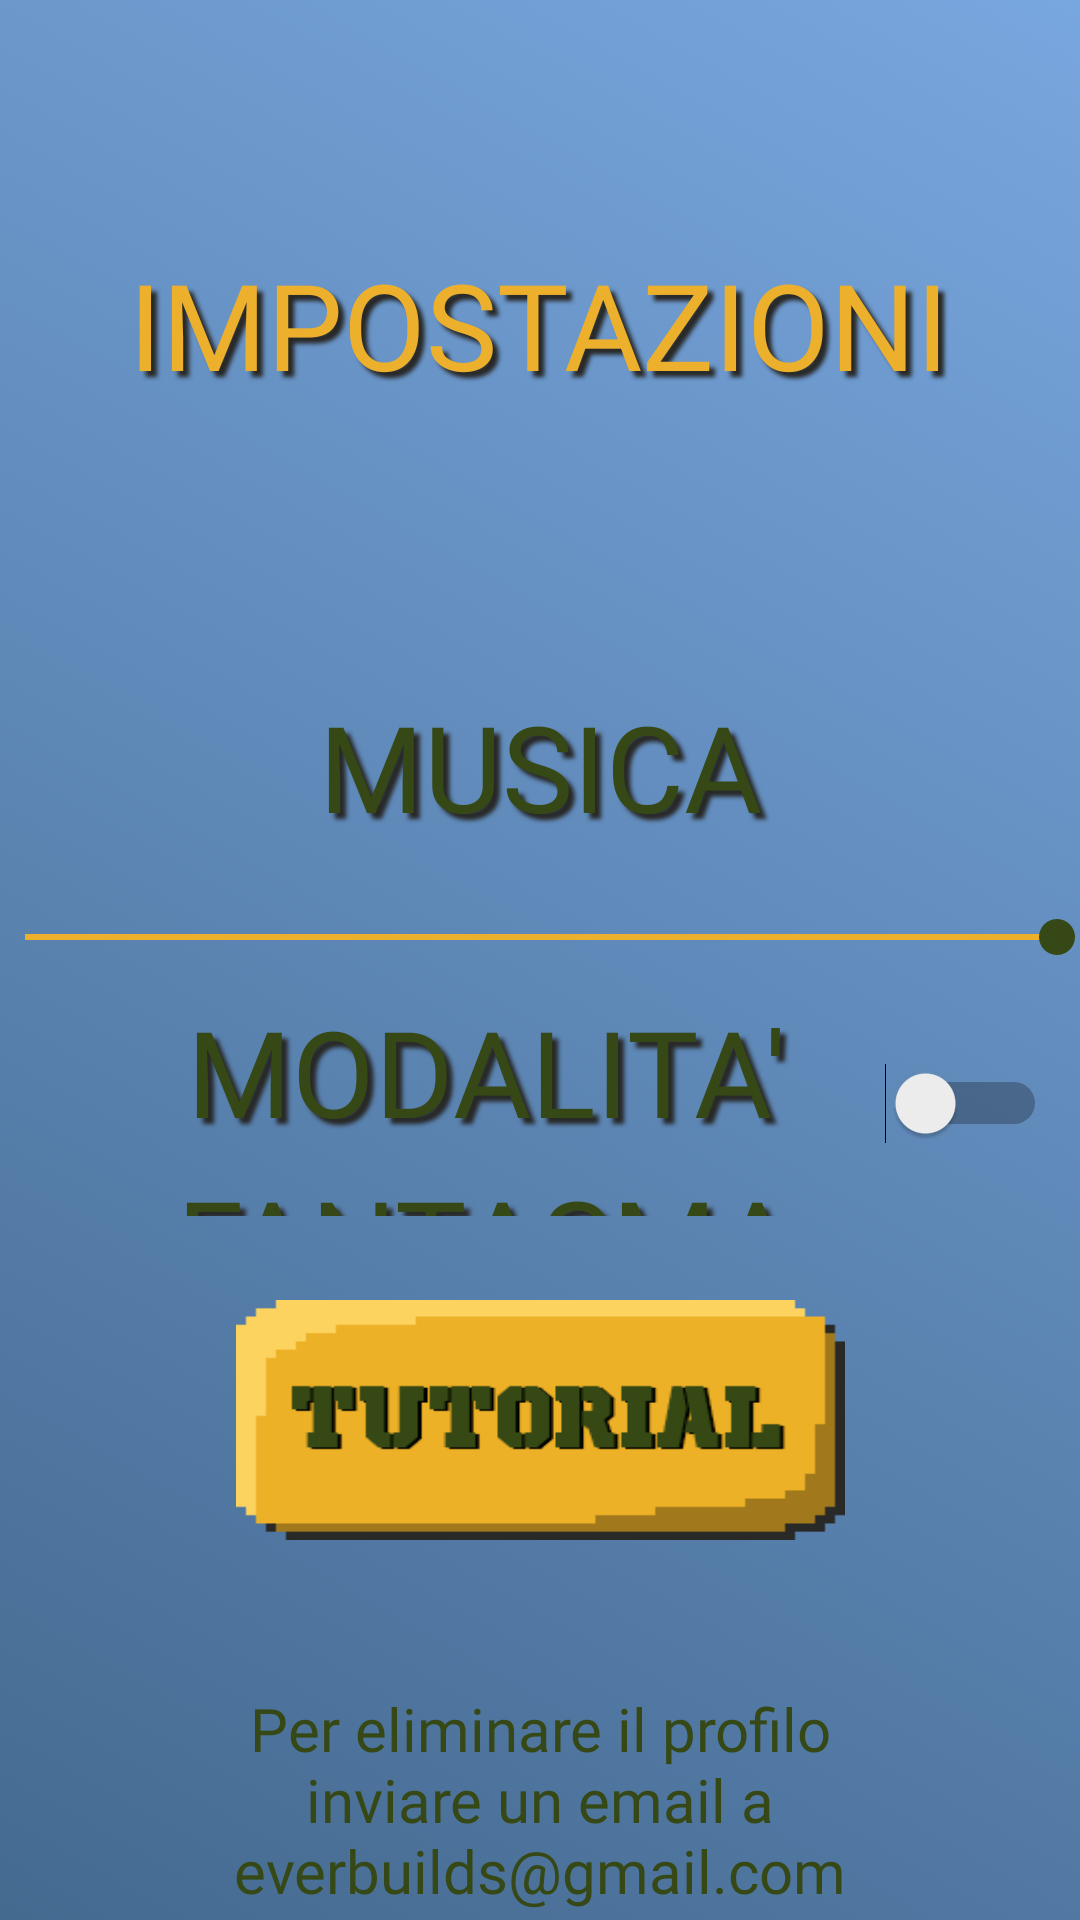

Here is an Android app screen rendered from its layout file. Give the layout XML and the strings, colors and styles it references.
<!-- AndroidManifest.xml: application theme Theme.SkyCombat -->
<!-- res/layout/activity_settings.xml -->
<?xml version="1.0" encoding="utf-8"?>
<androidx.constraintlayout.widget.ConstraintLayout xmlns:android="http://schemas.android.com/apk/res/android"
    xmlns:app="http://schemas.android.com/apk/res-auto"
    xmlns:tools="http://schemas.android.com/tools"
    android:layout_width="match_parent"
    android:layout_height="match_parent"
    android:layout_marginLeft="0dp"
    android:layout_marginRight="0dp"
    android:alpha="255"
    android:background="@drawable/background_gradient"
    tools:context=".SettingsActivity">

    <TextView
        android:id="@+id/settings_title"
        android:layout_width="285dp"
        android:layout_height="75dp"
        android:fontFamily="@font/old_school_united_stencil"
        android:gravity="center"
        android:shadowColor="#282827"
        android:shadowDx="+6"
        android:shadowDy="+6"
        android:shadowRadius="3"
        android:text="IMPOSTAZIONI"
        android:textColor="#ecb02c"
        android:textSize="40sp"
        app:layout_constraintBottom_toTopOf="@+id/score"
        app:layout_constraintEnd_toEndOf="parent"
        app:layout_constraintHorizontal_bias="0.497"
        app:layout_constraintStart_toStartOf="parent"
        app:layout_constraintTop_toTopOf="parent" />

    <TextView
        android:id="@+id/score"
        android:layout_width="0dp"
        android:layout_height="78dp"
        android:fontFamily="@font/old_school_united_stencil"
        android:gravity="center"

        android:shadowColor="#282827"
        android:shadowDx="+6"
        android:shadowDy="+6"
        android:shadowRadius="3"
        android:text="MUSICA"
        android:textColor="#354815"
        android:textSize="40sp"
        app:layout_constraintBottom_toBottomOf="parent"
        app:layout_constraintEnd_toEndOf="parent"
        app:layout_constraintHorizontal_bias="0.0"
        app:layout_constraintStart_toStartOf="parent"
        app:layout_constraintTop_toTopOf="parent"
        app:layout_constraintVertical_bias="0.385" />

    <TextView
        android:id="@+id/score2"
        android:layout_width="250dp"
        android:layout_height="75dp"
        android:fontFamily="@font/old_school_united_stencil"
        android:gravity="center"
        android:lineSpacingExtra="10sp"
        android:shadowColor="#282827"
        android:shadowDx="+6"
        android:shadowDy="+6"
        android:shadowRadius="3"
        android:text="MODALITA' FANTASMA"
        android:textColor="#354815"
        android:textSize="40sp"
        app:layout_constraintEnd_toEndOf="parent"
        app:layout_constraintHorizontal_bias="0.335"
        app:layout_constraintStart_toStartOf="parent"
        app:layout_constraintTop_toBottomOf="@+id/volume_seekBar" />

    <SeekBar
        android:id="@+id/volume_seekBar"
        style="@style/Widget.AppCompat.SeekBar"
        android:layout_width="376dp"
        android:layout_height="36dp"
        android:max="10"
        android:progress="10"
        android:progressTint="#ecb02c"
        android:thumbTint="#354815"
        app:layout_constraintEnd_toEndOf="parent"
        app:layout_constraintStart_toStartOf="parent"
        app:layout_constraintTop_toBottomOf="@+id/score" />

    <Switch
        android:id="@+id/ghost_switch"
        android:layout_width="58dp"
        android:layout_height="75dp"
        android:layout_marginStart="4dp"
        app:layout_constraintStart_toEndOf="@+id/score2"
        app:layout_constraintTop_toBottomOf="@+id/volume_seekBar"
        tools:ignore="UseSwitchCompatOrMaterialXml" />

    <TextView
        android:id="@+id/DeleteAccount"
        android:layout_width="243dp"
        android:layout_height="80dp"
        android:fontFamily="@font/old_school_united_stencil"
        android:gravity="center"
        android:text="Per eliminare il profilo inviare un email a everbuilds@gmail.com"
        android:textColor="#354815"
        android:textSize="20sp"
        app:layout_constraintBottom_toBottomOf="parent"
        app:layout_constraintEnd_toEndOf="parent"
        app:layout_constraintStart_toStartOf="parent" />

    <ImageButton
        android:id="@+id/tutorialButton"
        android:layout_width="203dp"
        android:layout_height="80dp"
        android:layout_marginTop="28dp"
        android:background="@drawable/tutorial_button_animated"
        app:layout_constraintEnd_toEndOf="parent"
        app:layout_constraintStart_toStartOf="parent"
        app:layout_constraintTop_toBottomOf="@+id/score2" />


</androidx.constraintlayout.widget.ConstraintLayout>
<!-- resources referenced by this layout -->
<resources>
  <!-- drawable background_gradient (drawable) -->
  <?xml version="1.0" encoding="utf-8"?>
  <selector xmlns:android="http://schemas.android.com/apk/res/android">
      <item>
          <shape>
              <gradient
                  android:angle="45"
                  android:startColor="#456a90"
                  android:endColor="#78a6de"
                  android:type="linear"
              />
          </shape>
      </item>
  </selector>
  <!-- drawable tutorial_button_animated (drawable) -->
  <?xml version="1.0" encoding="utf-8"?>
  <selector xmlns:android="http://schemas.android.com/apk/res/android">
      <item
          android:state_pressed="false"
          android:drawable="@drawable/tutorialbutton"/>
      <item
          android:state_pressed="true"
          android:drawable="@drawable/tutorialbuttonpressed"/>
  
  </selector>
  <style name="Theme.SkyCombat" parent="Theme.MaterialComponents.DayNight.DarkActionBar">
          
          <item name="colorPrimary">@color/yellow</item>
          <item name="colorPrimaryVariant">@color/yellow_dark</item>
          <item name="colorOnPrimary">@color/white</item>
          
          <item name="colorSecondary">@color/yellow</item>
          <item name="colorSecondaryVariant">@color/teal_700</item>
          <item name="colorOnSecondary">@color/black</item>
          
          <item name="android:statusBarColor" tools:targetApi="l">?attr/colorPrimaryVariant</item>
          
  
          <item name="android:windowNoTitle">true</item>
  
      </style>
  <!-- drawable tutorialbutton: png bitmap (drawable-v24, 9304 bytes) -->
  <!-- drawable tutorialbuttonpressed: png bitmap (drawable-v24, 9433 bytes) -->
  <color name="yellow">#FFC835</color>
  <color name="yellow_dark">#CFA22A</color>
  <color name="white">#FFFFFFFF</color>
  <color name="teal_700">#FF018786</color>
  <color name="black">#FF000000</color>
</resources>
